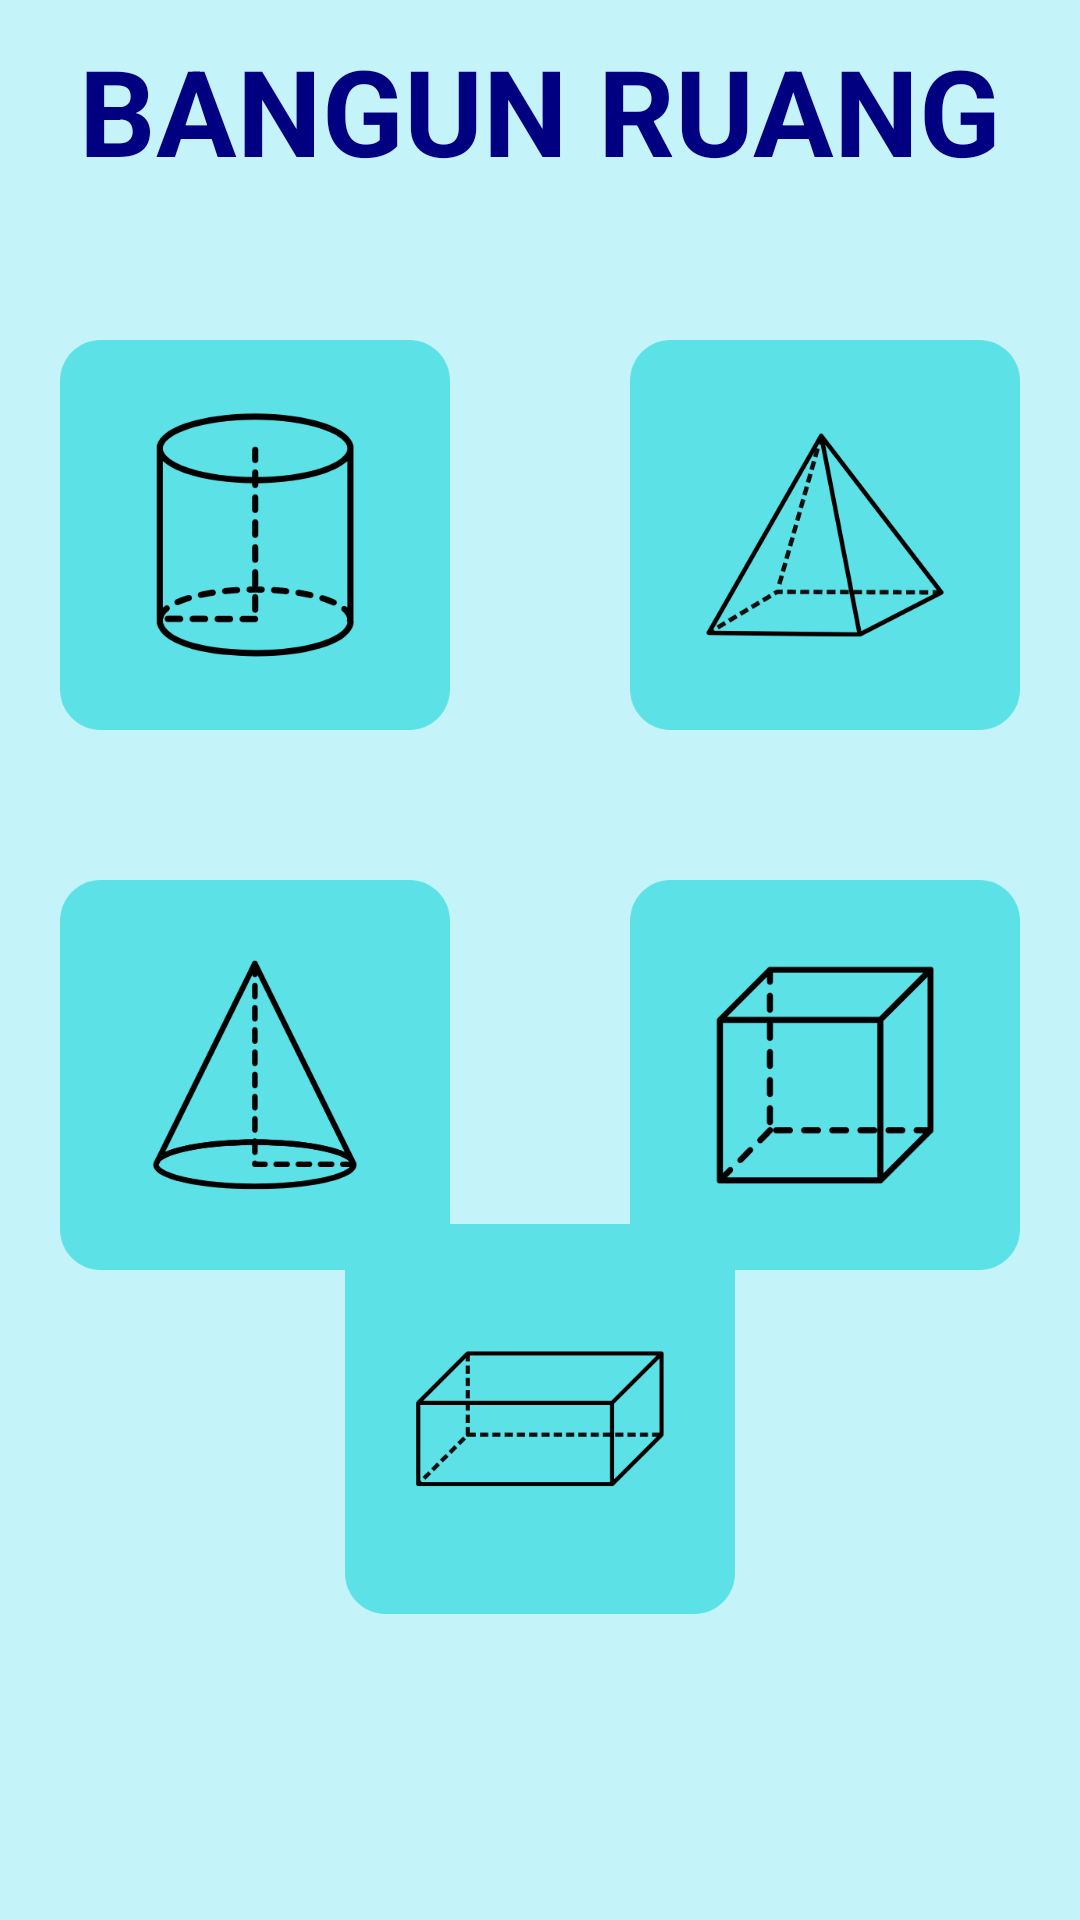

Layout XML and referenced resources for this Android screen:
<!-- AndroidManifest.xml: application theme Theme.TugasNav -->
<!-- res/layout/fragment_ruang.xml -->
<?xml version="1.0" encoding="utf-8"?>
<androidx.constraintlayout.widget.ConstraintLayout xmlns:android="http://schemas.android.com/apk/res/android"
    xmlns:app="http://schemas.android.com/apk/res-auto"
    xmlns:tools="http://schemas.android.com/tools"
    android:layout_width="match_parent"
    android:layout_height="match_parent"
    android:background="#c5f3fa"
    tools:context=".fragment.ruang">

    

    <TextView
        android:id="@+id/text"
        android:layout_width="wrap_content"
        android:layout_height="wrap_content"
        android:layout_marginTop="10dp"
        android:text="BANGUN RUANG"
        android:textColor="@color/biru_tua"
        android:textSize="40dp"
        android:textStyle="bold"
        app:layout_constraintEnd_toEndOf="parent"
        app:layout_constraintStart_toStartOf="parent"
        app:layout_constraintTop_toTopOf="parent" />

    <ImageView
        android:id="@+id/tabung"
        android:layout_width="130dp"
        android:layout_height="130dp"
        android:layout_marginStart="20dp"
        android:layout_marginTop="50dp"
        android:background="@drawable/tabung"
        android:hint="prisma"
        app:layout_constraintStart_toStartOf="parent"
        app:layout_constraintTop_toBottomOf="@+id/text" />

    <ImageView
        android:id="@+id/limas"
        android:layout_width="130dp"
        android:layout_height="130dp"
        android:layout_marginTop="50dp"
        android:layout_marginEnd="20dp"
        android:background="@drawable/limas"
        android:hint="limas"
        app:layout_constraintEnd_toEndOf="parent"
        app:layout_constraintTop_toBottomOf="@+id/text" />

    <ImageView
        android:id="@+id/kerucut"
        android:layout_width="130dp"
        android:layout_height="130dp"
        android:layout_marginStart="20dp"
        android:layout_marginTop="50dp"
        android:hint="kerucut"
        android:background="@drawable/kerucut"
        app:layout_constraintStart_toStartOf="parent"
        app:layout_constraintTop_toBottomOf="@+id/tabung" />

    <ImageView
        android:id="@+id/kubus"
        android:layout_width="130dp"
        android:layout_height="130dp"
        android:layout_marginTop="50dp"
        android:layout_marginEnd="20dp"
        android:hint="Kubus"
        android:background="@drawable/kubus"
        app:layout_constraintEnd_toEndOf="parent"
        app:layout_constraintTop_toBottomOf="@+id/limas" />

    <ImageView
        android:id="@+id/balok"
        android:layout_width="130dp"
        android:layout_height="130dp"
        android:hint="balok"
        android:background="@drawable/balok"
        app:layout_constraintTop_toTopOf="parent"
        app:layout_constraintBottom_toBottomOf="parent"
        app:layout_constraintStart_toStartOf="parent"
        app:layout_constraintEnd_toEndOf="parent"
        app:layout_constraintVertical_bias="0.8" />

</androidx.constraintlayout.widget.ConstraintLayout>
<!-- resources referenced by this layout -->
<resources>
  <color name="biru_tua">#000080</color>
  <!-- drawable balok: png bitmap (drawable, 9072 bytes) -->
  <!-- drawable kerucut: png bitmap (drawable, 19057 bytes) -->
  <!-- drawable kubus: png bitmap (drawable, 9856 bytes) -->
  <!-- drawable limas: png bitmap (drawable, 20525 bytes) -->
  <!-- drawable tabung: png bitmap (drawable, 17641 bytes) -->
  <style name="Theme.TugasNav" parent="Base.Theme.TugasNav" />
  <style name="Base.Theme.TugasNav" parent="Theme.AppCompat.Light.NoActionBar">"&gt;
          
          
      </style>
</resources>
